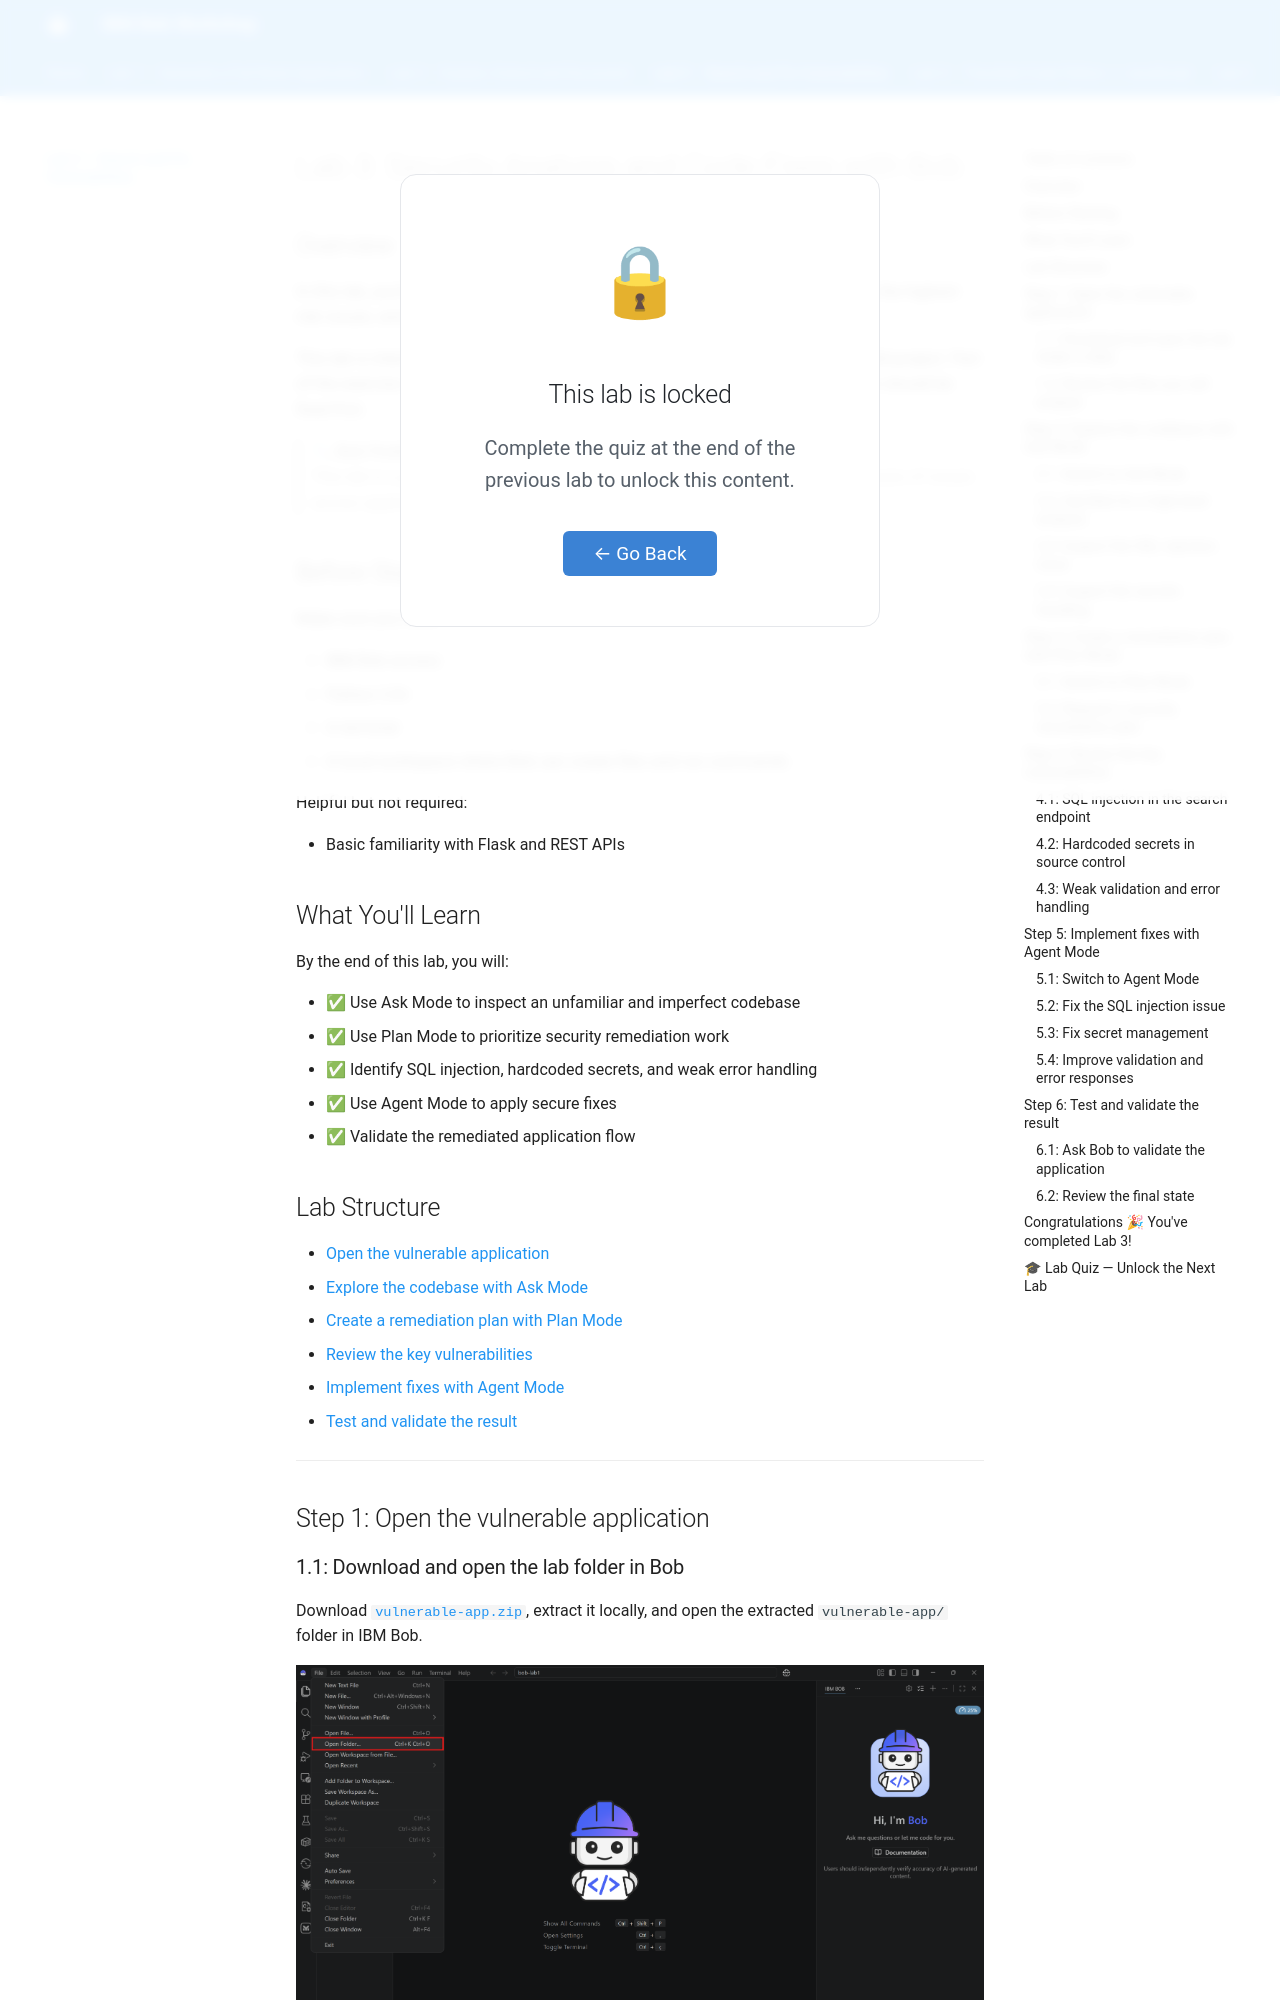

repository: BrunoReisArrow/bob-workshop-with-quiz · page: lab3/index.html · generator: mkdocs

<div class="lab-lock-overlay" id="lock-lab3">
  <div class="lock-content">
    <span class="lock-icon">🔒</span>
    <h2>This lab is locked</h2>
    <p>Complete the quiz at the end of the previous lab to unlock this content.</p>
    <button class="lock-back-btn" onclick="goBackFromLock()">← Go Back</button>
  </div>
</div>

# Lab 3: Security Analysis and Code Fixes with Bob

## Overview

In this lab, you'll use Bob to inspect an intentionally vulnerable application, identify the highest-risk issues, and guide a remediation workflow from analysis to code fixes.

This lab is intentionally closer to a real inherited codebase than to a clean greenfield project. Part of the exercise is using Bob to understand what is there, what is missing, and what should be fixed first.

> 🔍 **Bob Findings in Practice**  
> This lab is a good fit for Bob Findings because the sample includes multiple classes of issues across application code, configuration, and project structure.

## Before Starting

Make sure you have:

- IBM Bob access
- Python 3.8+
- A terminal
- A local workspace where Bob can create files and run commands

Helpful but not required:

- Basic familiarity with Flask and REST APIs

## What You'll Learn

By the end of this lab, you will:

- ✅ Use Ask Mode to inspect an unfamiliar and imperfect codebase
- ✅ Use Plan Mode to prioritize security remediation work
- ✅ Identify SQL injection, hardcoded secrets, and weak error handling
- ✅ Use Agent Mode to apply secure fixes
- ✅ Validate the remediated application flow
